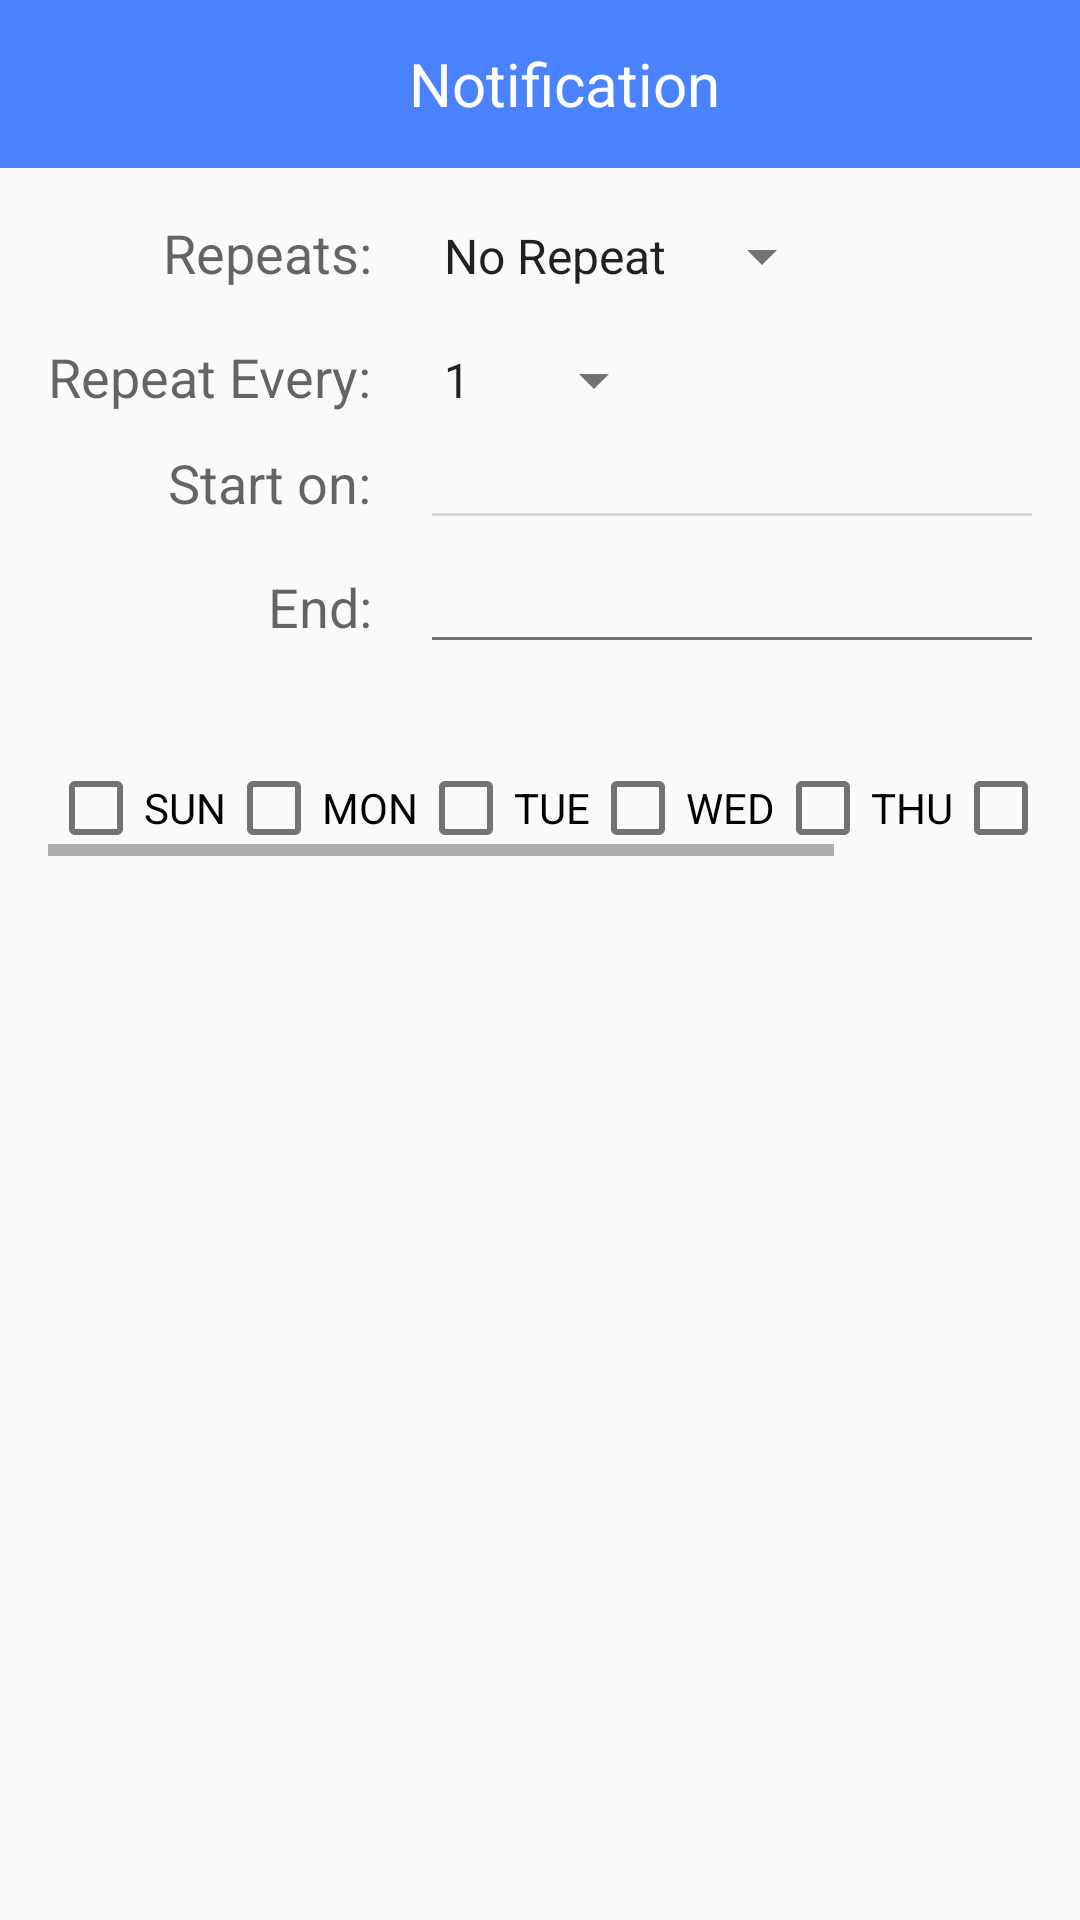

This screen was rendered from an Android layout file. Write that file and the resources it references.
<!-- AndroidManifest.xml: application theme AppTheme -->
<!-- res/layout/activity_repeat.xml -->
<?xml version="1.0" encoding="utf-8"?>
<LinearLayout xmlns:android="http://schemas.android.com/apk/res/android"
    android:layout_width="match_parent"
    android:layout_height="match_parent"
    android:orientation="vertical">

    <android.support.v7.widget.Toolbar
        android:id="@+id/toolbar_repeat"
        android:layout_width="match_parent"
        android:layout_height="wrap_content"
        android:background="?attr/colorPrimary">

        <TextView
            android:layout_width="match_parent"
            android:layout_height="wrap_content"
            android:gravity="center"
            android:text="@string/thongbao"
            android:textColor="@android:color/white"
            android:textSize="@dimen/text_size_or" />
    </android.support.v7.widget.Toolbar>

    <GridLayout
        android:layout_width="match_parent"
        android:layout_height="wrap_content"
        android:padding="@dimen/activity_horizontal_margin"
        android:columnCount="4"
        android:rowCount="4">

        <TextView
            android:text="@string/repeat_string"
            android:textAppearance="?android:attr/textAppearanceMedium"
            android:layout_gravity="right" />

        <Spinner
            android:entries="@array/repeat_choice"
            android:id="@+id/repeat_spinner"
            android:layout_marginLeft="@dimen/activity_horizontal_margin"
            android:theme="@style/ThemeOverlay.AppCompat.Light"/>

        <TextView
            android:text="@string/repeat_every_string"
            android:textAppearance="?android:attr/textAppearanceMedium"
            android:layout_marginTop="@dimen/activity_vertical_margin"
            android:layout_column="0"
            android:layout_gravity="right" />

        <Spinner
            android:entries="@array/repeat_every"
            android:id="@+id/repeat_every_spinner"
            android:layout_marginTop="@dimen/activity_vertical_margin"
            android:layout_marginLeft="@dimen/activity_horizontal_margin"
            android:theme="@style/ThemeOverlay.AppCompat.Light"/>

        <TextView
            android:textAppearance="?android:attr/textAppearanceMedium"
            android:text="@string/start_on_string"
            android:layout_column="0"
            android:layout_gravity="right"/>

        <EditText
            android:id="@+id/start_edit_text"
            android:ems="10"
            android:theme="@style/ThemeOverlay.AppCompat.Light"
            android:enabled="false"
            android:layout_marginLeft="@dimen/activity_horizontal_margin"/>

        <TextView
            android:text="@string/end_string"
            android:textAppearance="?android:attr/textAppearanceMedium"
            android:layout_column="0"
            android:layout_gravity="right" />

        <EditText
            android:id="@+id/end_edit_text"
            android:ems="10"
            android:theme="@style/ThemeOverlay.AppCompat.Light"
            android:layout_marginLeft="@dimen/activity_horizontal_margin"
            android:editable="false"
            android:textIsSelectable="false"
            android:focusable="false"
            android:focusableInTouchMode="false"/>

    </GridLayout>

    <HorizontalScrollView
        android:layout_margin="@dimen/activity_horizontal_margin"
        android:layout_width="match_parent"
        android:layout_height="wrap_content">
        <LinearLayout
            android:id="@+id/day_of_week_container"
            android:layout_width="match_parent"
            android:layout_height="wrap_content"
            android:orientation="horizontal">
            <CheckBox
                android:theme="@style/ThemeOverlay.AppCompat.Light"
                android:id="@+id/sun_checkbox"
                android:layout_width="wrap_content"
                android:layout_height="wrap_content"
                android:text="@string/sun"
                android:onClick="clickCheckBox"/>

            <CheckBox
                android:theme="@style/ThemeOverlay.AppCompat.Light"
                android:id="@+id/mon_checkbox"
                android:layout_width="wrap_content"
                android:layout_height="wrap_content"
                android:text="@string/mon"
                android:onClick="clickCheckBox"/>

            <CheckBox
                android:theme="@style/ThemeOverlay.AppCompat.Light"
                android:id="@+id/tue_checkbox"
                android:layout_width="wrap_content"
                android:layout_height="wrap_content"
                android:text="@string/tue"
                android:onClick="clickCheckBox"/>
            <CheckBox
                android:theme="@style/ThemeOverlay.AppCompat.Light"
                android:id="@+id/wed_checkbox"
                android:layout_width="wrap_content"
                android:layout_height="wrap_content"
                android:text="@string/wed"
                android:onClick="clickCheckBox"/>
            <CheckBox
                android:theme="@style/ThemeOverlay.AppCompat.Light"
                android:id="@+id/thu_checkbox"
                android:layout_width="wrap_content"
                android:layout_height="wrap_content"
                android:text="@string/thu"
                android:onClick="clickCheckBox"/>
            <CheckBox
                android:theme="@style/ThemeOverlay.AppCompat.Light"
                android:id="@+id/fri_checkbox"
                android:layout_width="wrap_content"
                android:layout_height="wrap_content"
                android:text="@string/fri"
                android:onClick="clickCheckBox"/>
            <CheckBox
                android:theme="@style/ThemeOverlay.AppCompat.Light"
                android:id="@+id/sat_checkbox"
                android:layout_width="wrap_content"
                android:layout_height="wrap_content"
                android:text="@string/sat"
                android:onClick="clickCheckBox"/>
        </LinearLayout>
    </HorizontalScrollView>

</LinearLayout>
<!-- resources referenced by this layout -->
<resources>
  <string-array name="repeat_choice">
          <item>No Repeat</item>
          <item>Daily</item>
          <item>Weekly</item>
          <item>Monthly</item>
          <item>Yearly</item>
      </string-array>
  <string-array name="repeat_every">
          <item>1</item>
          <item>2</item>
          <item>3</item>
          <item>4</item>
          <item>5</item>
          <item>6</item>
          <item>7</item>
          <item>8</item>
          <item>9</item>
          <item>10</item>
          <item>11</item>
          <item>12</item>
          <item>13</item>
          <item>14</item>
          <item>15</item>
          <item>16</item>
          <item>17</item>
          <item>18</item>
          <item>19</item>
          <item>20</item>
          <item>21</item>
          <item>22</item>
          <item>23</item>
          <item>24</item>
          <item>25</item>
          <item>26</item>
          <item>27</item>
          <item>28</item>
          <item>29</item>
          <item>30</item>
      </string-array>
  <dimen name="activity_horizontal_margin">16dp</dimen>
  <dimen name="activity_vertical_margin">16dp</dimen>
  <dimen name="text_size_or">20sp</dimen>
  <string name="end_string">End:</string>
  <string name="fri">FRI</string>
  <string name="mon">MON</string>
  <string name="repeat_every_string">Repeat Every:</string>
  <string name="repeat_string">Repeats:</string>
  <string name="sat">SAT</string>
  <string name="start_on_string">Start on:</string>
  <string name="sun">SUN</string>
  <string name="thongbao">Notification</string>
  <string name="thu">THU</string>
  <string name="tue">TUE</string>
  <string name="wed">WED</string>
  <style name="AppTheme" parent="Base.Theme.AppCompat.Light.DarkActionBar">
          
          <item name="colorPrimary">@color/colorPrimary</item>
          <item name="colorPrimaryDark">@color/colorPrimary</item>
          <item name="colorAccent">@color/colorAccent</item>
          <item name="actionOverflowMenuStyle">@style/OverflowMenu</item>
      </style>
  <color name="colorPrimary">#4b82ff</color>
  <color name="colorAccent">#FF4081</color>
  <style name="OverflowMenu" parent="Widget.AppCompat.PopupMenu.Overflow">
          
          <item name="overlapAnchor">false</item>
          <item name="android:dropDownVerticalOffset">-4.0dip</item>
      </style>
</resources>
